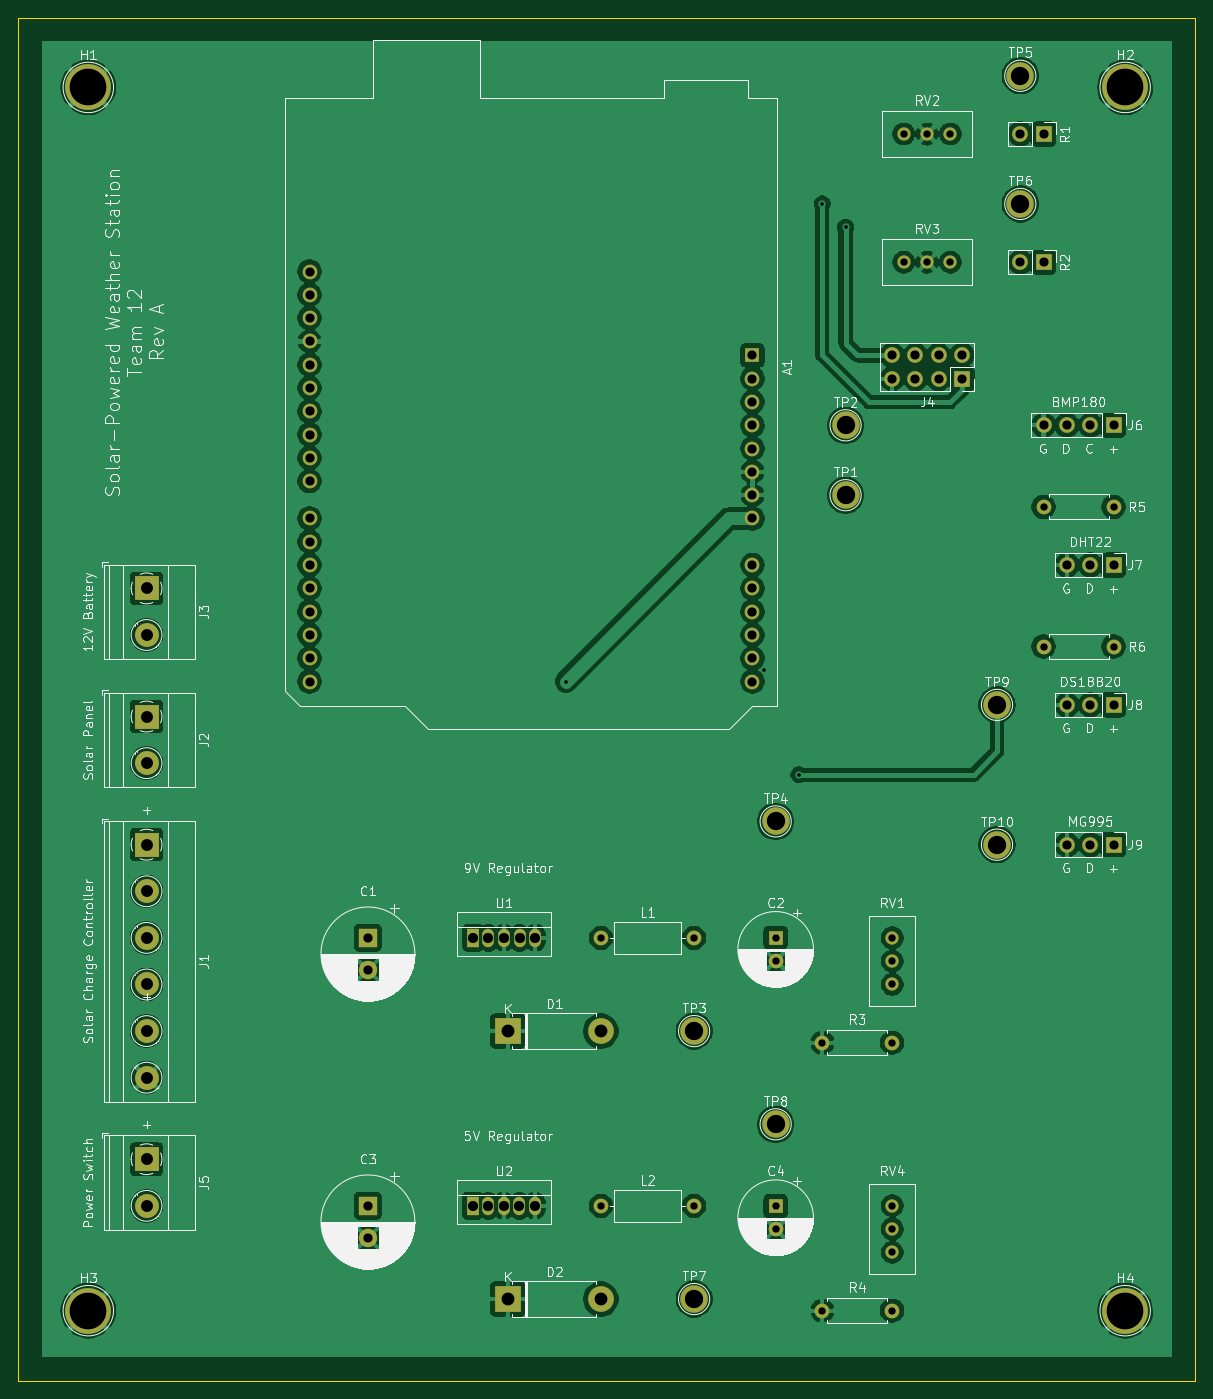
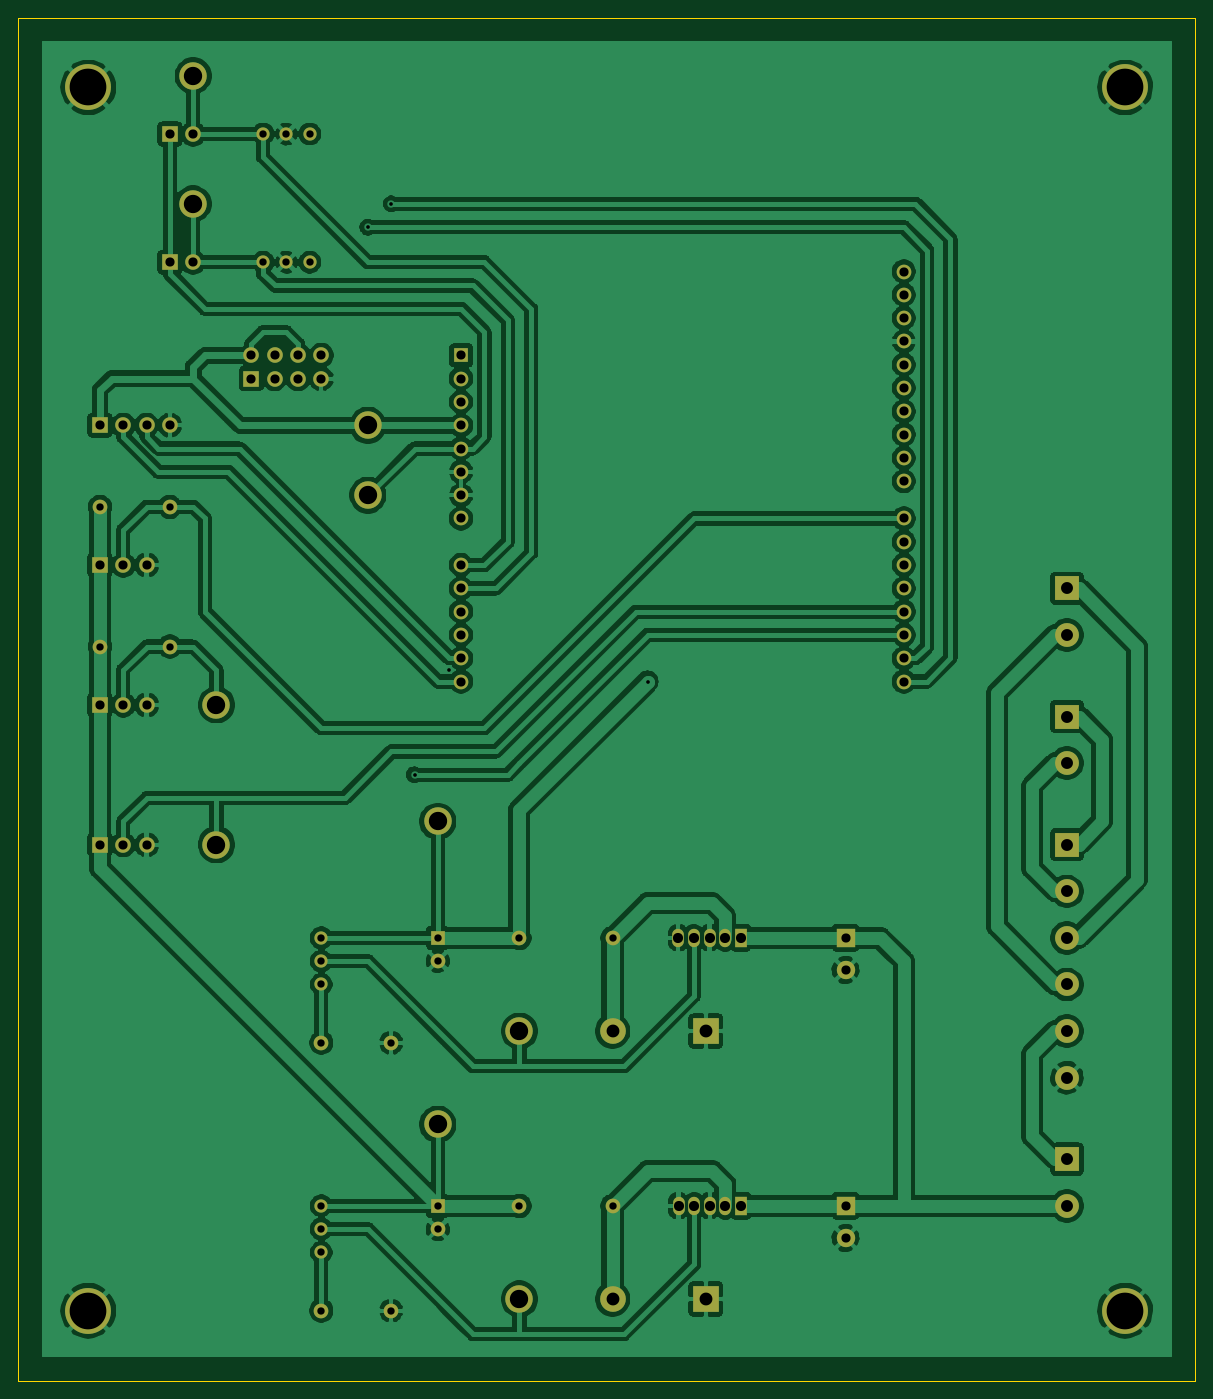
Circuit board: 11 layer files. Board 128.3 x 148.6 mm.
- bottom_copper: Solar Powered Weather Station-B_Cu.gbr (247112 bytes)
- bottom_mask: Solar Powered Weather Station-B_Mask.gbr (5101 bytes)
- paste: Solar Powered Weather Station-B_Paste.gbr (480 bytes)
- bottom_silk: Solar Powered Weather Station-B_SilkS.gbr (481 bytes)
- outline: Solar Powered Weather Station-Edge_Cuts.gbr (710 bytes)
- top_copper: Solar Powered Weather Station-F_Cu.gbr (224250 bytes)
- top_mask: Solar Powered Weather Station-F_Mask.gbr (5101 bytes)
- paste: Solar Powered Weather Station-F_Paste.gbr (480 bytes)
- top_silk: Solar Powered Weather Station-F_SilkS.gbr (120031 bytes)
- drill: Solar Powered Weather Station-NPTH.drl (269 bytes)
- drill: Solar Powered Weather Station-PTH.drl (1889 bytes)

=== bottom_copper: Solar Powered Weather Station-B_Cu.gbr (247112 bytes, source omitted) ===
=== bottom_mask: Solar Powered Weather Station-B_Mask.gbr ===
%TF.GenerationSoftware,KiCad,Pcbnew,(5.1.9)-1*%
%TF.CreationDate,2021-10-02T13:05:51-07:00*%
%TF.ProjectId,Solar Powered Weather Station,536f6c61-7220-4506-9f77-657265642057,rev?*%
%TF.SameCoordinates,Original*%
%TF.FileFunction,Soldermask,Bot*%
%TF.FilePolarity,Negative*%
%FSLAX46Y46*%
G04 Gerber Fmt 4.6, Leading zero omitted, Abs format (unit mm)*
G04 Created by KiCad (PCBNEW (5.1.9)-1) date 2021-10-02 13:05:51*
%MOMM*%
%LPD*%
G01*
G04 APERTURE LIST*
%ADD10R,1.700000X1.700000*%
%ADD11O,1.700000X1.700000*%
%ADD12O,1.600000X1.600000*%
%ADD13R,1.600000X1.600000*%
%ADD14C,3.000000*%
%ADD15C,2.000000*%
%ADD16R,2.000000X2.000000*%
%ADD17C,1.600000*%
%ADD18R,2.800000X2.800000*%
%ADD19O,2.800000X2.800000*%
%ADD20C,1.440000*%
%ADD21R,1.275000X2.000000*%
%ADD22O,1.275000X2.000000*%
%ADD23R,2.600000X2.600000*%
%ADD24C,2.600000*%
%ADD25C,5.000000*%
G04 APERTURE END LIST*
D10*
%TO.C,J4*%
X120650000Y-55880000D03*
D11*
X120650000Y-53340000D03*
X118110000Y-55880000D03*
X118110000Y-53340000D03*
X115570000Y-55880000D03*
X115570000Y-53340000D03*
X113030000Y-55880000D03*
X113030000Y-53340000D03*
%TD*%
D12*
%TO.C,A1*%
X49530000Y-44200000D03*
X49530000Y-46740000D03*
D13*
X97790000Y-53340000D03*
D12*
X49530000Y-83820000D03*
X97790000Y-55880000D03*
X49530000Y-81280000D03*
X97790000Y-58420000D03*
X49530000Y-78740000D03*
X97790000Y-60960000D03*
X49530000Y-76200000D03*
X97790000Y-63500000D03*
X49530000Y-73660000D03*
X97790000Y-66040000D03*
X49530000Y-71120000D03*
X97790000Y-68580000D03*
X49530000Y-67060000D03*
X97790000Y-71120000D03*
X49530000Y-64520000D03*
X97790000Y-76200000D03*
X49530000Y-61980000D03*
X97790000Y-78740000D03*
X49530000Y-59440000D03*
X97790000Y-81280000D03*
X49530000Y-56900000D03*
X97790000Y-83820000D03*
X49530000Y-54360000D03*
X97790000Y-86360000D03*
X49530000Y-51820000D03*
X97790000Y-88900000D03*
X49530000Y-49280000D03*
X49530000Y-88900000D03*
X49530000Y-86360000D03*
%TD*%
D10*
%TO.C,J9*%
X137160000Y-106680000D03*
D11*
X134620000Y-106680000D03*
X132080000Y-106680000D03*
%TD*%
D14*
%TO.C,TP10*%
X124460000Y-106680000D03*
%TD*%
D15*
%TO.C,C1*%
X55880000Y-120340000D03*
D16*
X55880000Y-116840000D03*
%TD*%
D17*
%TO.C,C2*%
X100330000Y-119340000D03*
D13*
X100330000Y-116840000D03*
%TD*%
D16*
%TO.C,C3*%
X55880000Y-146050000D03*
D15*
X55880000Y-149550000D03*
%TD*%
D13*
%TO.C,C4*%
X100330000Y-146090000D03*
D17*
X100330000Y-148590000D03*
%TD*%
D18*
%TO.C,D1*%
X71120000Y-127000000D03*
D19*
X81280000Y-127000000D03*
%TD*%
%TO.C,D2*%
X81280000Y-156210000D03*
D18*
X71120000Y-156210000D03*
%TD*%
D10*
%TO.C,J6*%
X137160000Y-60960000D03*
D11*
X134620000Y-60960000D03*
X132080000Y-60960000D03*
X129540000Y-60960000D03*
%TD*%
%TO.C,J7*%
X132080000Y-76200000D03*
X134620000Y-76200000D03*
D10*
X137160000Y-76200000D03*
%TD*%
%TO.C,J8*%
X137160000Y-91440000D03*
D11*
X134620000Y-91440000D03*
X132080000Y-91440000D03*
%TD*%
D12*
%TO.C,L1*%
X91440000Y-116840000D03*
D17*
X81280000Y-116840000D03*
%TD*%
D12*
%TO.C,R3*%
X105410000Y-128270000D03*
D17*
X113030000Y-128270000D03*
%TD*%
D12*
%TO.C,R6*%
X129540000Y-85090000D03*
D17*
X137160000Y-85090000D03*
%TD*%
D20*
%TO.C,RV1*%
X113030000Y-121920000D03*
X113030000Y-119380000D03*
X113030000Y-116840000D03*
%TD*%
%TO.C,RV2*%
X119380000Y-29210000D03*
X116840000Y-29210000D03*
X114300000Y-29210000D03*
%TD*%
%TO.C,RV3*%
X114300000Y-43180000D03*
X116840000Y-43180000D03*
X119380000Y-43180000D03*
%TD*%
D14*
%TO.C,TP1*%
X107950000Y-68580000D03*
%TD*%
%TO.C,TP2*%
X107950000Y-60960000D03*
%TD*%
%TO.C,TP3*%
X91440000Y-127000000D03*
%TD*%
%TO.C,TP4*%
X100330000Y-104140000D03*
%TD*%
%TO.C,TP5*%
X127000000Y-22860000D03*
%TD*%
%TO.C,TP6*%
X127000000Y-36830000D03*
%TD*%
%TO.C,TP7*%
X91440000Y-156210000D03*
%TD*%
%TO.C,TP8*%
X100330000Y-137160000D03*
%TD*%
%TO.C,TP9*%
X124460000Y-91440000D03*
%TD*%
D21*
%TO.C,U1*%
X67310000Y-116840000D03*
D22*
X69010000Y-116840000D03*
X70710000Y-116840000D03*
X72410000Y-116840000D03*
X74110000Y-116840000D03*
%TD*%
D17*
%TO.C,L2*%
X81280000Y-146050000D03*
D12*
X91440000Y-146050000D03*
%TD*%
%TO.C,R4*%
X105410000Y-157480000D03*
D17*
X113030000Y-157480000D03*
%TD*%
%TO.C,R5*%
X137160000Y-69850000D03*
D12*
X129540000Y-69850000D03*
%TD*%
D20*
%TO.C,RV4*%
X113030000Y-151130000D03*
X113030000Y-148590000D03*
X113030000Y-146050000D03*
%TD*%
D21*
%TO.C,U2*%
X67290000Y-146050000D03*
D22*
X68990000Y-146050000D03*
X70690000Y-146050000D03*
X72390000Y-146050000D03*
X74090000Y-146050000D03*
%TD*%
D23*
%TO.C,J1*%
X31750000Y-106680000D03*
D24*
X31750000Y-111760000D03*
X31750000Y-116840000D03*
X31750000Y-121920000D03*
X31750000Y-127000000D03*
X31750000Y-132080000D03*
%TD*%
D23*
%TO.C,J2*%
X31750000Y-92710000D03*
D24*
X31750000Y-97790000D03*
%TD*%
%TO.C,J3*%
X31750000Y-83820000D03*
D23*
X31750000Y-78740000D03*
%TD*%
%TO.C,J5*%
X31750000Y-140970000D03*
D24*
X31750000Y-146050000D03*
%TD*%
D25*
%TO.C,H1*%
X25400000Y-24130000D03*
%TD*%
%TO.C,H2*%
X138430000Y-24130000D03*
%TD*%
%TO.C,H3*%
X25400000Y-157480000D03*
%TD*%
%TO.C,H4*%
X138430000Y-157480000D03*
%TD*%
D10*
%TO.C,R1*%
X129540000Y-29210000D03*
D11*
X127000000Y-29210000D03*
%TD*%
%TO.C,R2*%
X127000000Y-43180000D03*
D10*
X129540000Y-43180000D03*
%TD*%
M02*

=== paste: Solar Powered Weather Station-B_Paste.gbr ===
%TF.GenerationSoftware,KiCad,Pcbnew,(5.1.9)-1*%
%TF.CreationDate,2021-10-02T13:05:51-07:00*%
%TF.ProjectId,Solar Powered Weather Station,536f6c61-7220-4506-9f77-657265642057,rev?*%
%TF.SameCoordinates,Original*%
%TF.FileFunction,Paste,Bot*%
%TF.FilePolarity,Positive*%
%FSLAX46Y46*%
G04 Gerber Fmt 4.6, Leading zero omitted, Abs format (unit mm)*
G04 Created by KiCad (PCBNEW (5.1.9)-1) date 2021-10-02 13:05:51*
%MOMM*%
%LPD*%
G01*
G04 APERTURE LIST*
G04 APERTURE END LIST*
M02*

=== bottom_silk: Solar Powered Weather Station-B_SilkS.gbr ===
%TF.GenerationSoftware,KiCad,Pcbnew,(5.1.9)-1*%
%TF.CreationDate,2021-10-02T13:05:51-07:00*%
%TF.ProjectId,Solar Powered Weather Station,536f6c61-7220-4506-9f77-657265642057,rev?*%
%TF.SameCoordinates,Original*%
%TF.FileFunction,Legend,Bot*%
%TF.FilePolarity,Positive*%
%FSLAX46Y46*%
G04 Gerber Fmt 4.6, Leading zero omitted, Abs format (unit mm)*
G04 Created by KiCad (PCBNEW (5.1.9)-1) date 2021-10-02 13:05:51*
%MOMM*%
%LPD*%
G01*
G04 APERTURE LIST*
G04 APERTURE END LIST*
M02*

=== outline: Solar Powered Weather Station-Edge_Cuts.gbr ===
%TF.GenerationSoftware,KiCad,Pcbnew,(5.1.9)-1*%
%TF.CreationDate,2021-10-02T13:05:51-07:00*%
%TF.ProjectId,Solar Powered Weather Station,536f6c61-7220-4506-9f77-657265642057,rev?*%
%TF.SameCoordinates,Original*%
%TF.FileFunction,Profile,NP*%
%FSLAX46Y46*%
G04 Gerber Fmt 4.6, Leading zero omitted, Abs format (unit mm)*
G04 Created by KiCad (PCBNEW (5.1.9)-1) date 2021-10-02 13:05:51*
%MOMM*%
%LPD*%
G01*
G04 APERTURE LIST*
%TA.AperFunction,Profile*%
%ADD10C,0.100000*%
%TD*%
G04 APERTURE END LIST*
D10*
X146050000Y-16510000D02*
X146050000Y-165100000D01*
X17780000Y-16510000D02*
X146050000Y-16510000D01*
X17780000Y-165100000D02*
X17780000Y-16510000D01*
X146050000Y-165100000D02*
X17780000Y-165100000D01*
M02*

=== top_copper: Solar Powered Weather Station-F_Cu.gbr (224250 bytes, source omitted) ===
=== top_mask: Solar Powered Weather Station-F_Mask.gbr ===
%TF.GenerationSoftware,KiCad,Pcbnew,(5.1.9)-1*%
%TF.CreationDate,2021-10-02T13:05:51-07:00*%
%TF.ProjectId,Solar Powered Weather Station,536f6c61-7220-4506-9f77-657265642057,rev?*%
%TF.SameCoordinates,Original*%
%TF.FileFunction,Soldermask,Top*%
%TF.FilePolarity,Negative*%
%FSLAX46Y46*%
G04 Gerber Fmt 4.6, Leading zero omitted, Abs format (unit mm)*
G04 Created by KiCad (PCBNEW (5.1.9)-1) date 2021-10-02 13:05:51*
%MOMM*%
%LPD*%
G01*
G04 APERTURE LIST*
%ADD10R,1.700000X1.700000*%
%ADD11O,1.700000X1.700000*%
%ADD12O,1.600000X1.600000*%
%ADD13R,1.600000X1.600000*%
%ADD14C,3.000000*%
%ADD15C,2.000000*%
%ADD16R,2.000000X2.000000*%
%ADD17C,1.600000*%
%ADD18R,2.800000X2.800000*%
%ADD19O,2.800000X2.800000*%
%ADD20C,1.440000*%
%ADD21R,1.275000X2.000000*%
%ADD22O,1.275000X2.000000*%
%ADD23R,2.600000X2.600000*%
%ADD24C,2.600000*%
%ADD25C,5.000000*%
G04 APERTURE END LIST*
D10*
%TO.C,J4*%
X120650000Y-55880000D03*
D11*
X120650000Y-53340000D03*
X118110000Y-55880000D03*
X118110000Y-53340000D03*
X115570000Y-55880000D03*
X115570000Y-53340000D03*
X113030000Y-55880000D03*
X113030000Y-53340000D03*
%TD*%
D12*
%TO.C,A1*%
X49530000Y-44200000D03*
X49530000Y-46740000D03*
D13*
X97790000Y-53340000D03*
D12*
X49530000Y-83820000D03*
X97790000Y-55880000D03*
X49530000Y-81280000D03*
X97790000Y-58420000D03*
X49530000Y-78740000D03*
X97790000Y-60960000D03*
X49530000Y-76200000D03*
X97790000Y-63500000D03*
X49530000Y-73660000D03*
X97790000Y-66040000D03*
X49530000Y-71120000D03*
X97790000Y-68580000D03*
X49530000Y-67060000D03*
X97790000Y-71120000D03*
X49530000Y-64520000D03*
X97790000Y-76200000D03*
X49530000Y-61980000D03*
X97790000Y-78740000D03*
X49530000Y-59440000D03*
X97790000Y-81280000D03*
X49530000Y-56900000D03*
X97790000Y-83820000D03*
X49530000Y-54360000D03*
X97790000Y-86360000D03*
X49530000Y-51820000D03*
X97790000Y-88900000D03*
X49530000Y-49280000D03*
X49530000Y-88900000D03*
X49530000Y-86360000D03*
%TD*%
D10*
%TO.C,J9*%
X137160000Y-106680000D03*
D11*
X134620000Y-106680000D03*
X132080000Y-106680000D03*
%TD*%
D14*
%TO.C,TP10*%
X124460000Y-106680000D03*
%TD*%
D15*
%TO.C,C1*%
X55880000Y-120340000D03*
D16*
X55880000Y-116840000D03*
%TD*%
D17*
%TO.C,C2*%
X100330000Y-119340000D03*
D13*
X100330000Y-116840000D03*
%TD*%
D16*
%TO.C,C3*%
X55880000Y-146050000D03*
D15*
X55880000Y-149550000D03*
%TD*%
D13*
%TO.C,C4*%
X100330000Y-146090000D03*
D17*
X100330000Y-148590000D03*
%TD*%
D18*
%TO.C,D1*%
X71120000Y-127000000D03*
D19*
X81280000Y-127000000D03*
%TD*%
%TO.C,D2*%
X81280000Y-156210000D03*
D18*
X71120000Y-156210000D03*
%TD*%
D10*
%TO.C,J6*%
X137160000Y-60960000D03*
D11*
X134620000Y-60960000D03*
X132080000Y-60960000D03*
X129540000Y-60960000D03*
%TD*%
%TO.C,J7*%
X132080000Y-76200000D03*
X134620000Y-76200000D03*
D10*
X137160000Y-76200000D03*
%TD*%
%TO.C,J8*%
X137160000Y-91440000D03*
D11*
X134620000Y-91440000D03*
X132080000Y-91440000D03*
%TD*%
D12*
%TO.C,L1*%
X91440000Y-116840000D03*
D17*
X81280000Y-116840000D03*
%TD*%
D12*
%TO.C,R3*%
X105410000Y-128270000D03*
D17*
X113030000Y-128270000D03*
%TD*%
D12*
%TO.C,R6*%
X129540000Y-85090000D03*
D17*
X137160000Y-85090000D03*
%TD*%
D20*
%TO.C,RV1*%
X113030000Y-121920000D03*
X113030000Y-119380000D03*
X113030000Y-116840000D03*
%TD*%
%TO.C,RV2*%
X119380000Y-29210000D03*
X116840000Y-29210000D03*
X114300000Y-29210000D03*
%TD*%
%TO.C,RV3*%
X114300000Y-43180000D03*
X116840000Y-43180000D03*
X119380000Y-43180000D03*
%TD*%
D14*
%TO.C,TP1*%
X107950000Y-68580000D03*
%TD*%
%TO.C,TP2*%
X107950000Y-60960000D03*
%TD*%
%TO.C,TP3*%
X91440000Y-127000000D03*
%TD*%
%TO.C,TP4*%
X100330000Y-104140000D03*
%TD*%
%TO.C,TP5*%
X127000000Y-22860000D03*
%TD*%
%TO.C,TP6*%
X127000000Y-36830000D03*
%TD*%
%TO.C,TP7*%
X91440000Y-156210000D03*
%TD*%
%TO.C,TP8*%
X100330000Y-137160000D03*
%TD*%
%TO.C,TP9*%
X124460000Y-91440000D03*
%TD*%
D21*
%TO.C,U1*%
X67310000Y-116840000D03*
D22*
X69010000Y-116840000D03*
X70710000Y-116840000D03*
X72410000Y-116840000D03*
X74110000Y-116840000D03*
%TD*%
D17*
%TO.C,L2*%
X81280000Y-146050000D03*
D12*
X91440000Y-146050000D03*
%TD*%
%TO.C,R4*%
X105410000Y-157480000D03*
D17*
X113030000Y-157480000D03*
%TD*%
%TO.C,R5*%
X137160000Y-69850000D03*
D12*
X129540000Y-69850000D03*
%TD*%
D20*
%TO.C,RV4*%
X113030000Y-151130000D03*
X113030000Y-148590000D03*
X113030000Y-146050000D03*
%TD*%
D21*
%TO.C,U2*%
X67290000Y-146050000D03*
D22*
X68990000Y-146050000D03*
X70690000Y-146050000D03*
X72390000Y-146050000D03*
X74090000Y-146050000D03*
%TD*%
D23*
%TO.C,J1*%
X31750000Y-106680000D03*
D24*
X31750000Y-111760000D03*
X31750000Y-116840000D03*
X31750000Y-121920000D03*
X31750000Y-127000000D03*
X31750000Y-132080000D03*
%TD*%
D23*
%TO.C,J2*%
X31750000Y-92710000D03*
D24*
X31750000Y-97790000D03*
%TD*%
%TO.C,J3*%
X31750000Y-83820000D03*
D23*
X31750000Y-78740000D03*
%TD*%
%TO.C,J5*%
X31750000Y-140970000D03*
D24*
X31750000Y-146050000D03*
%TD*%
D25*
%TO.C,H1*%
X25400000Y-24130000D03*
%TD*%
%TO.C,H2*%
X138430000Y-24130000D03*
%TD*%
%TO.C,H3*%
X25400000Y-157480000D03*
%TD*%
%TO.C,H4*%
X138430000Y-157480000D03*
%TD*%
D10*
%TO.C,R1*%
X129540000Y-29210000D03*
D11*
X127000000Y-29210000D03*
%TD*%
%TO.C,R2*%
X127000000Y-43180000D03*
D10*
X129540000Y-43180000D03*
%TD*%
M02*

=== paste: Solar Powered Weather Station-F_Paste.gbr ===
%TF.GenerationSoftware,KiCad,Pcbnew,(5.1.9)-1*%
%TF.CreationDate,2021-10-02T13:05:51-07:00*%
%TF.ProjectId,Solar Powered Weather Station,536f6c61-7220-4506-9f77-657265642057,rev?*%
%TF.SameCoordinates,Original*%
%TF.FileFunction,Paste,Top*%
%TF.FilePolarity,Positive*%
%FSLAX46Y46*%
G04 Gerber Fmt 4.6, Leading zero omitted, Abs format (unit mm)*
G04 Created by KiCad (PCBNEW (5.1.9)-1) date 2021-10-02 13:05:51*
%MOMM*%
%LPD*%
G01*
G04 APERTURE LIST*
G04 APERTURE END LIST*
M02*

=== top_silk: Solar Powered Weather Station-F_SilkS.gbr (120031 bytes, source omitted) ===
=== drill: Solar Powered Weather Station-NPTH.drl ===
M48
; DRILL file {KiCad (5.1.9)-1} date 10/02/21 13:05:54
; FORMAT={-:-/ absolute / inch / decimal}
; #@! TF.CreationDate,2021-10-02T13:05:54-07:00
; #@! TF.GenerationSoftware,Kicad,Pcbnew,(5.1.9)-1
; #@! TF.FileFunction,NonPlated,1,2,NPTH
FMAT,2
INCH
%
G90
G05
T0
M30

=== drill: Solar Powered Weather Station-PTH.drl ===
M48
; DRILL file {KiCad (5.1.9)-1} date 10/02/21 13:05:54
; FORMAT={-:-/ absolute / inch / decimal}
; #@! TF.CreationDate,2021-10-02T13:05:54-07:00
; #@! TF.GenerationSoftware,Kicad,Pcbnew,(5.1.9)-1
; #@! TF.FileFunction,Plated,1,2,PTH
FMAT,2
INCH
T1C0.0157
T2C0.0315
T3C0.0394
T4C0.0433
T5C0.0512
T6C0.0551
T7C0.0787
T8C0.1575
%
G90
G05
T1
X3.05Y-3.5
X3.9Y-3.45
X4.05Y-3.9
X4.15Y-1.45
X4.25Y-1.55
T2
X3.2Y-4.6
X3.2Y-5.75
X3.6Y-4.6
X3.6Y-5.75
X3.95Y-4.6
X3.95Y-4.6984
X3.95Y-5.7516
X3.95Y-5.85
X4.15Y-5.05
X4.15Y-6.2
X4.45Y-4.6
X4.45Y-4.7
X4.45Y-4.8
X4.45Y-5.05
X4.45Y-5.75
X4.45Y-5.85
X4.45Y-5.95
X4.45Y-6.2
X4.5Y-1.15
X4.5Y-1.7
X4.6Y-1.15
X4.6Y-1.7
X4.7Y-1.15
X4.7Y-1.7
X5.1Y-2.75
X5.1Y-3.35
X5.4Y-2.75
X5.4Y-3.35
T3
X1.95Y-1.7402
X1.95Y-1.8402
X1.95Y-1.9402
X1.95Y-2.0402
X1.95Y-2.1402
X1.95Y-2.2402
X1.95Y-2.3402
X1.95Y-2.4402
X1.95Y-2.5402
X1.95Y-2.6402
X1.95Y-2.8
X1.95Y-2.9
X1.95Y-3.0
X1.95Y-3.1
X1.95Y-3.2
X1.95Y-3.3
X1.95Y-3.4
X1.95Y-3.5
X2.2Y-4.6
X2.2Y-4.7378
X2.2Y-5.75
X2.2Y-5.8878
X3.85Y-2.1
X3.85Y-2.2
X3.85Y-2.3
X3.85Y-2.4
X3.85Y-2.5
X3.85Y-2.6
X3.85Y-2.7
X3.85Y-2.8
X3.85Y-3.0
X3.85Y-3.1
X3.85Y-3.2
X3.85Y-3.3
X3.85Y-3.4
X3.85Y-3.5
X4.45Y-2.1
X4.45Y-2.2
X4.55Y-2.1
X4.55Y-2.2
X4.65Y-2.1
X4.65Y-2.2
X4.75Y-2.1
X4.75Y-2.2
X5.0Y-1.15
X5.0Y-1.7
X5.1Y-1.15
X5.1Y-1.7
X5.1Y-2.4
X5.2Y-2.4
X5.2Y-3.0
X5.2Y-3.6
X5.2Y-4.2
X5.3Y-2.4
X5.3Y-3.0
X5.3Y-3.6
X5.3Y-4.2
X5.4Y-2.4
X5.4Y-3.0
X5.4Y-3.6
X5.4Y-4.2
T4
X2.6492Y-5.75
X2.65Y-4.6
X2.7161Y-5.75
X2.7169Y-4.6
X2.7831Y-5.75
X2.7839Y-4.6
X2.85Y-5.75
X2.8508Y-4.6
X2.9169Y-5.75
X2.9177Y-4.6
T5
X1.25Y-3.1
X1.25Y-3.3
X1.25Y-3.65
X1.25Y-3.85
X1.25Y-4.2
X1.25Y-4.4
X1.25Y-4.6
X1.25Y-4.8
X1.25Y-5.0
X1.25Y-5.2
X1.25Y-5.55
X1.25Y-5.75
T6
X2.8Y-5.0
X2.8Y-6.15
X3.2Y-5.0
X3.2Y-6.15
T7
X3.6Y-5.0
X3.6Y-6.15
X3.95Y-4.1
X3.95Y-5.4
X4.25Y-2.4
X4.25Y-2.7
X4.9Y-3.6
X4.9Y-4.2
X5.0Y-0.9
X5.0Y-1.45
T8
X1.0Y-0.95
X1.0Y-6.2
X5.45Y-0.95
X5.45Y-6.2
T0
M30

